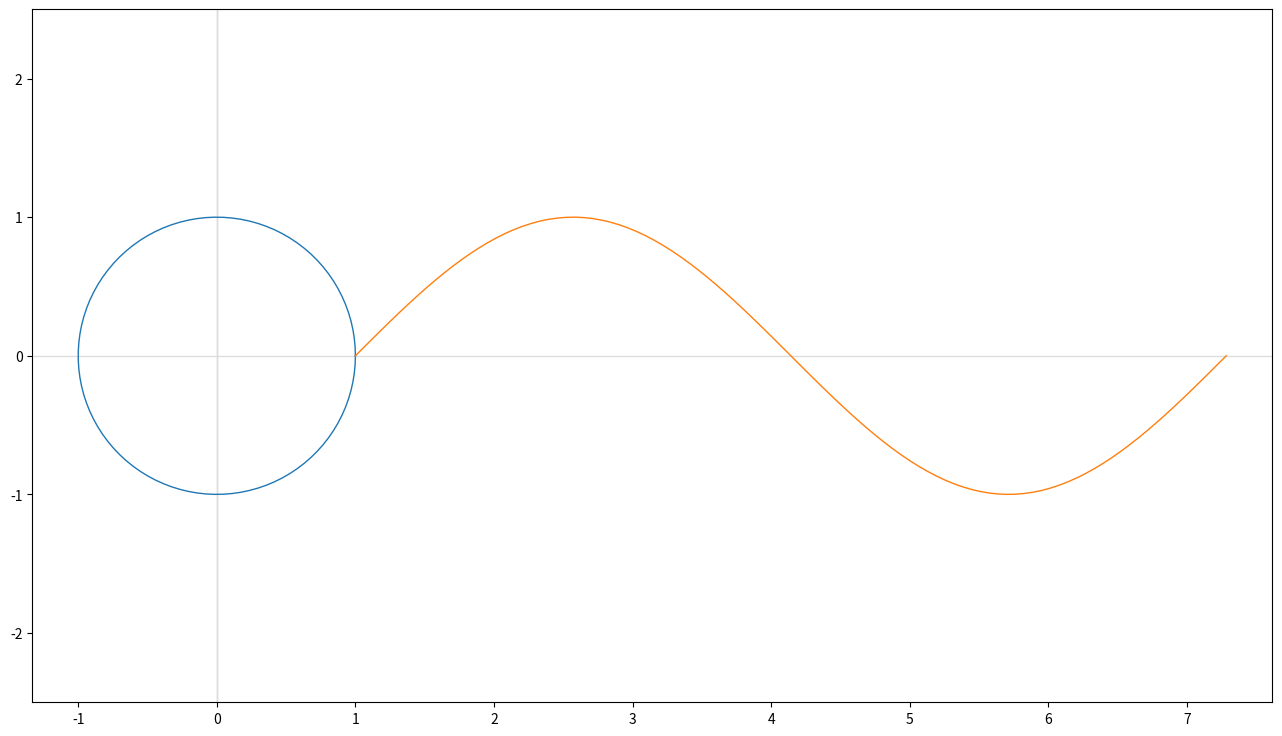

Write Python code to recreate this figure. (Note: this script raises an exception after producing the figure.)
import numpy as np
import matplotlib.pyplot as plt
import matplotlib.animation as animation
from pylab import rcParams
rcParams['figure.figsize'] = 16, 9

fig, ax = plt.subplots(1,1)
plt.axis('equal')

ax.set_xlim([0, 2*np.pi])
ax.set_ylim([-2.5, 2.5])

# sine function plot
x = np.linspace(0, 2*np.pi, 100)
y = np.sin(x)

# x axis path
ax.plot(3*x - 3, 0*y, linewidth=1, color='#dddddd')
# y axis path
ax.plot(0*x, 2.5*y, linewidth=1, color='#dddddd')

# unit circle path
ax.plot(np.cos(x), np.sin(x), linewidth=1)
# sine path
ax.plot(x + 1, np.sin(x), linewidth=1)


# ------ anim -------
sineLine, = ax.plot([], [], linewidth=4)
sineDot, = ax.plot([], [], 'o', color='#ff0000')

circleLine, = ax.plot([], [],linewidth=4)
circleDot, = ax.plot([], [], 'o', color='black')

def sineAnim(i):
    # sine anim
    sineLine.set_data(x[:i] + 1,y[:i])
    sineDot.set_data(x[i] + 1, y[i])
    # circle anim
    circleLine.set_data(np.cos(x[:i]), np.sin(x[:i]))
    circleDot.set_data(np.cos(x[i]), np.sin(x[i]))

anim = animation.FuncAnimation(fig, sineAnim, frames=len(x), interval=50)
# -------------

anim.save('sine-py-effect.mp4', writer='ffmpeg')

# plt.show()
# HTML(anim.to_html5_video())